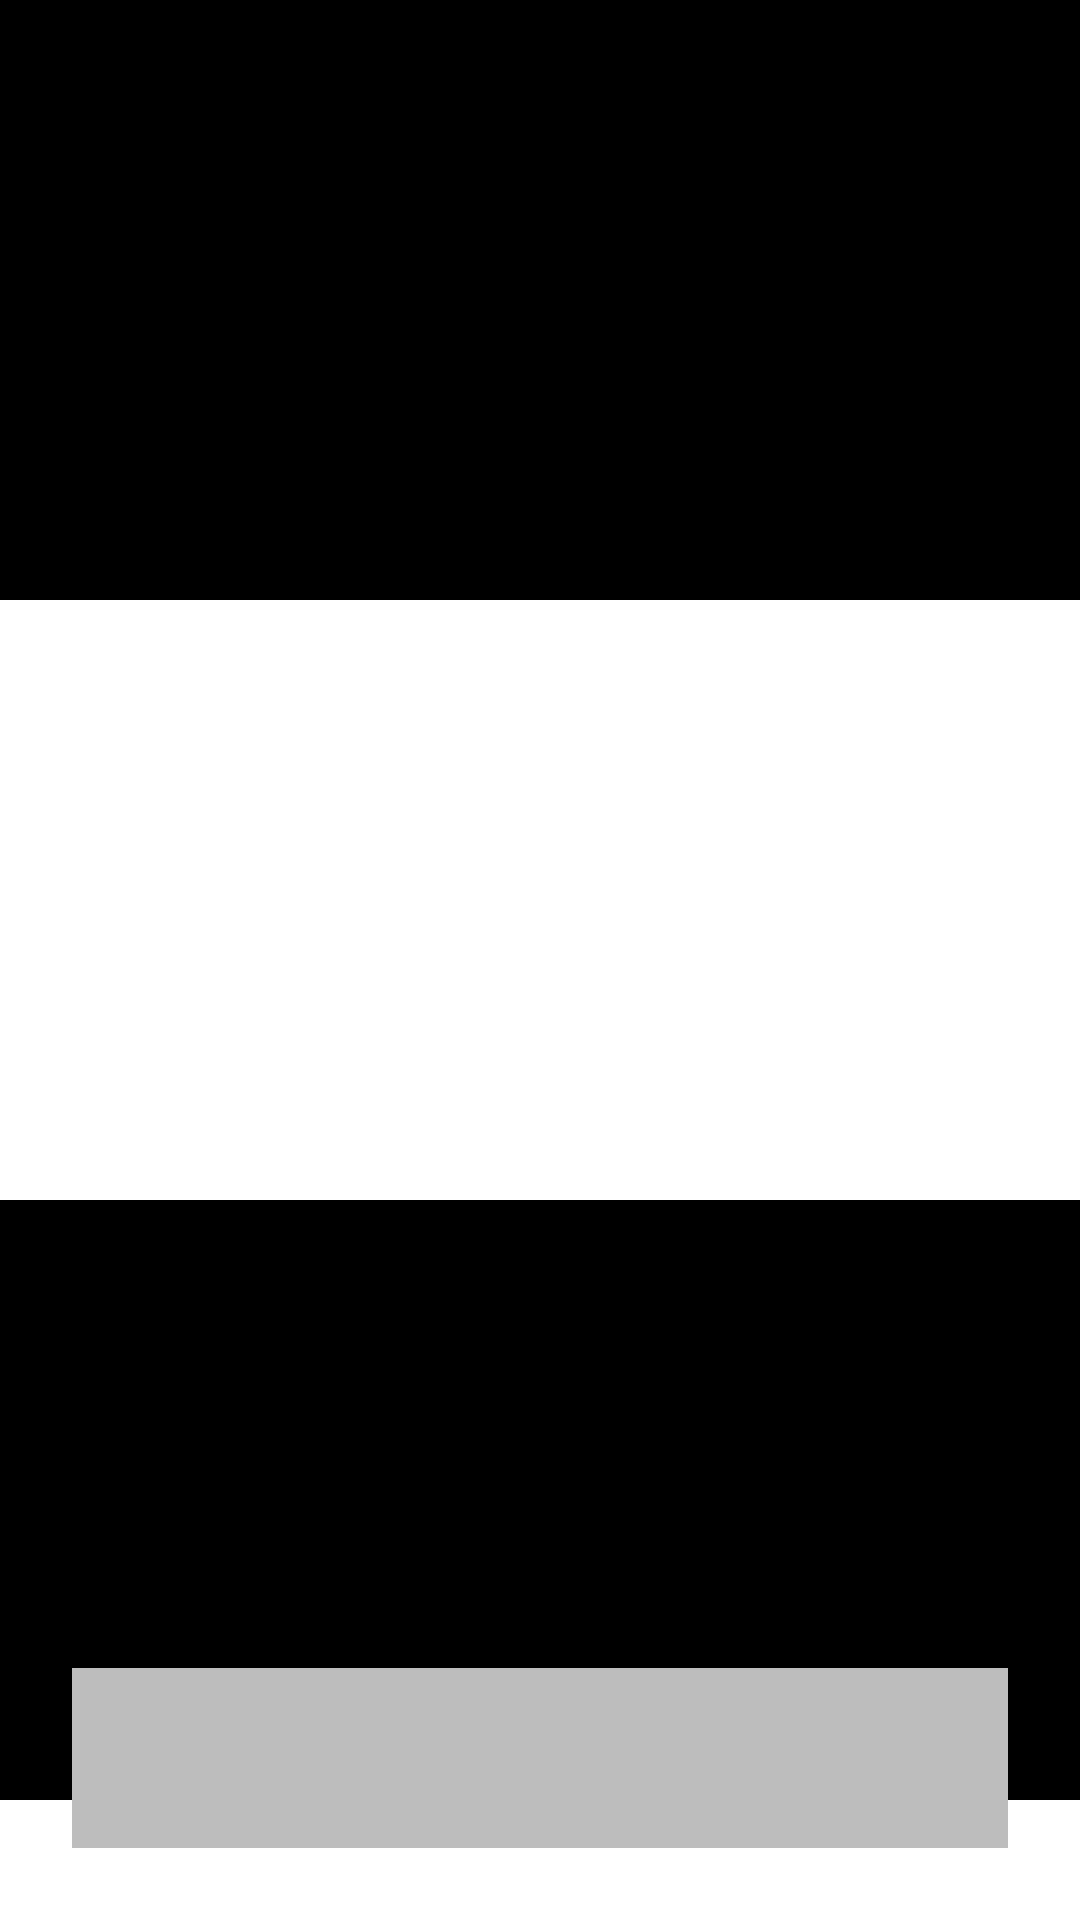

Reconstruct the res/layout file that produces this screen, plus the resources it refers to.
<!-- AndroidManifest.xml: application theme Theme.AndroidIndicatorCustom -->
<!-- res/layout/fragment_one.xml -->
<?xml version="1.0" encoding="utf-8"?>
<androidx.constraintlayout.motion.widget.MotionLayout
    xmlns:android="http://schemas.android.com/apk/res/android"
    xmlns:tools="http://schemas.android.com/tools"
    xmlns:app="http://schemas.android.com/apk/res-auto"
    android:layout_width="match_parent"
    android:layout_height="match_parent"
    tools:context=".OneFragment"
    app:layoutDescription="@xml/fragment_one_scene">

    <androidx.core.widget.NestedScrollView
        android:id="@+id/scrollView"
        android:layout_width="match_parent"
        android:layout_height="match_parent"
        app:layout_constraintTop_toTopOf="parent"
        app:layout_constraintLeft_toLeftOf="parent"
        app:layout_constraintRight_toRightOf="parent"
        app:layout_constraintBottom_toBottomOf="parent" >

        <LinearLayout
            android:layout_width="match_parent"
            android:layout_height="match_parent"
            android:orientation="vertical">

            <TextView
                android:layout_width="match_parent"
                android:layout_height="200dp"
                android:background="@color/black"/>

            <TextView
                android:layout_width="match_parent"
                android:layout_height="200dp"
                android:background="@color/white"/>

            <TextView
                android:layout_width="match_parent"
                android:layout_height="200dp"
                android:background="@color/black"/>

            <TextView
                android:layout_width="match_parent"
                android:layout_height="200dp"
                android:background="@color/white"/>

        </LinearLayout>

    </androidx.core.widget.NestedScrollView>

    <TextView
        android:id="@+id/floatingView"
        android:layout_width="0dp"
        android:layout_height="60dp"
        android:layout_margin="24dp"
        android:background="@drawable/tab_background"
        android:firstBaselineToTopHeight="100dp"
        app:layout_constraintLeft_toLeftOf="parent"
        app:layout_constraintRight_toRightOf="parent"
        app:layout_constraintBottom_toBottomOf="parent" />

</androidx.constraintlayout.motion.widget.MotionLayout>
<!-- resources referenced by this layout -->
<resources>
  <!-- drawable tab_background (drawable) -->
  <?xml version="1.0" encoding="utf-8"?>
  <shape xmlns:android="http://schemas.android.com/apk/res/android">
      <solid android:color="#bdbdbd"/>
      <corners android:radius="8dp" />
  </shape>
  <style name="Theme.AndroidIndicatorCustom" parent="Theme.MaterialComponents.DayNight.NoActionBar">
          
          <item name="colorPrimary">@color/purple_500</item>
          <item name="colorPrimaryVariant">@color/purple_700</item>
          <item name="colorOnPrimary">@color/white</item>
          
          <item name="colorSecondary">@color/teal_200</item>
          <item name="colorSecondaryVariant">@color/teal_700</item>
          <item name="colorOnSecondary">@color/black</item>
          
          <item name="android:statusBarColor" tools:targetApi="l">?attr/colorPrimaryVariant</item>
          
      </style>
  <!-- not gathered from this repository: default colours our renderer supplied (Android Studio template values) -->
  <color name="purple_500">#FF6200EE</color>
  <color name="purple_700">#FF3700B3</color>
  <color name="teal_200">#FF03DAC5</color>
  <color name="teal_700">#FF018786</color>
  <color name="black">#FF000000</color>
  <color name="white">#FFFFFFFF</color>
</resources>
